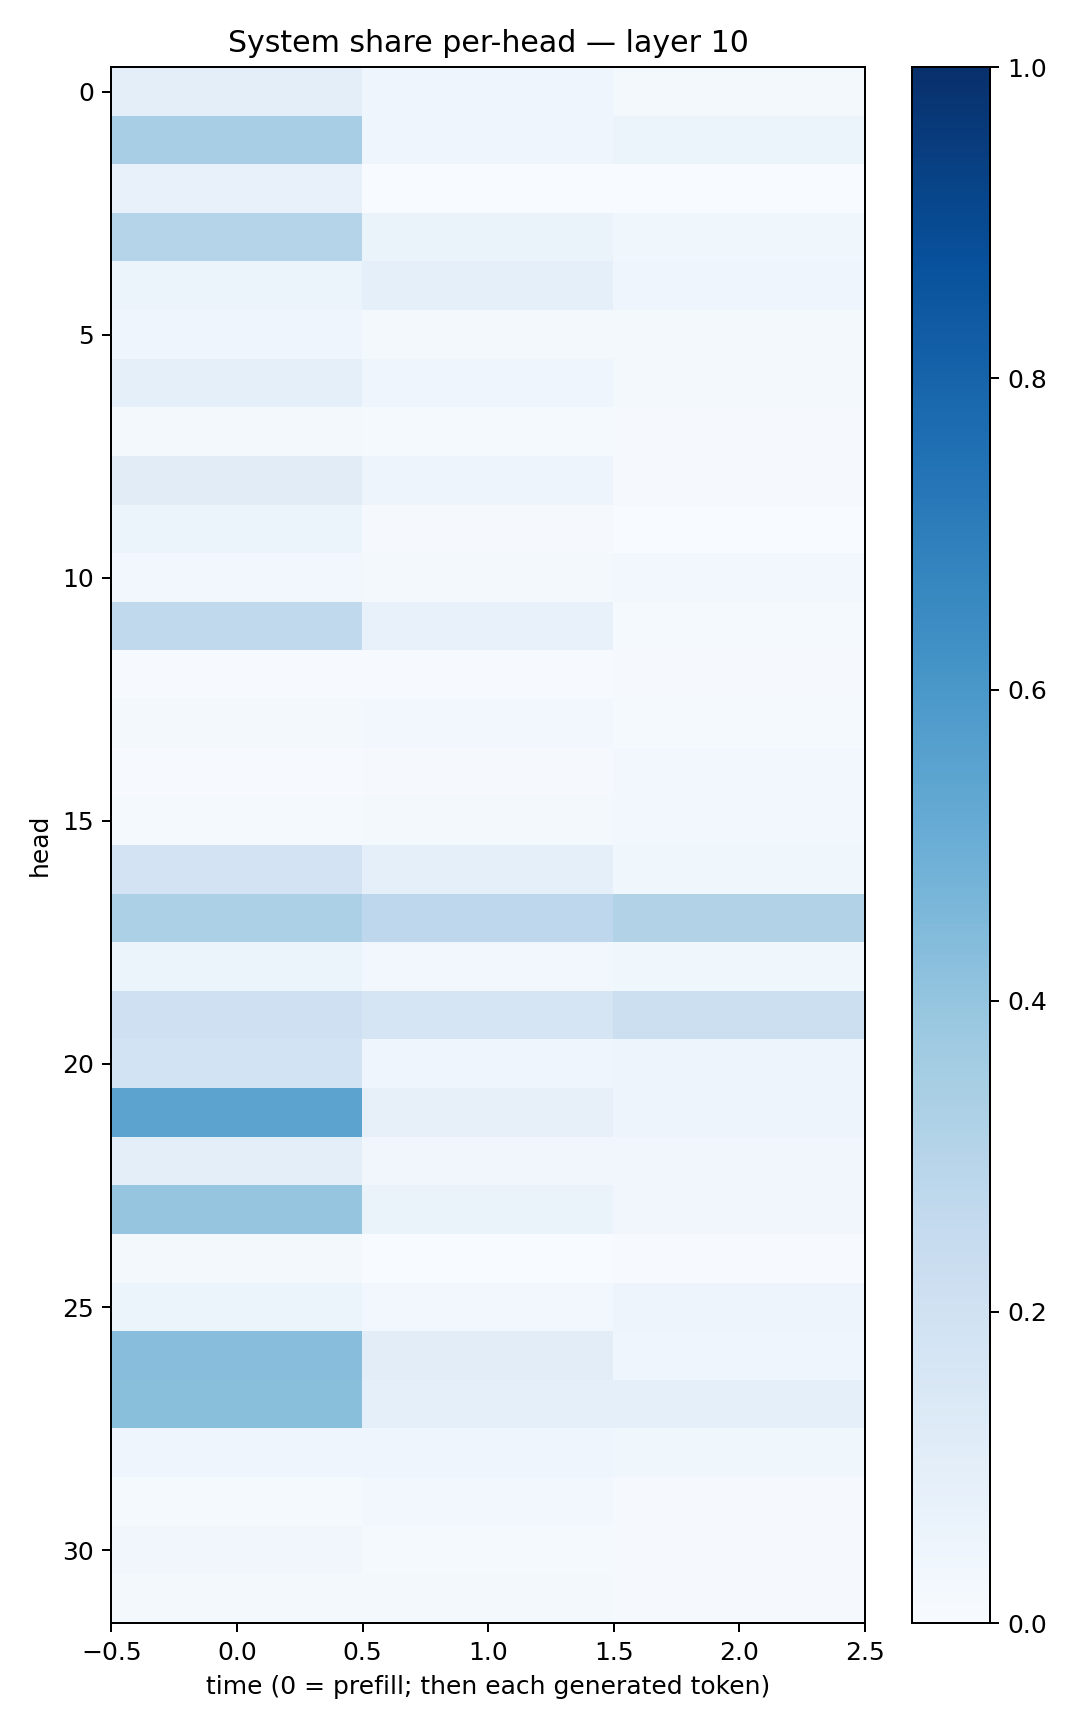

The data file committed next to this chart (first rows):
0.10104519, 0.045843672, 0.01727523
0.3467, 0.04353, 0.0526
0.07434, 0.002255, 0.00233
0.3006, 0.06605, 0.03524
0.05404, 0.0905, 0.04189
0.04273, 0.01653, 0.01863
0.08614, 0.04677, 0.01987
0.0218, 0.01189, 0.01003
0.1121, 0.04689, 0.0101
0.0609, 0.008057, 0.002969
0.02572, 0.02207, 0.02992
0.2619, 0.07337, 0.01393
0.005942, 0.006713, 0.0104
0.01804, 0.02941, 0.0125
0.005315, 0.01147, 0.02941
0.01388, 0.02064, 0.02529
0.1805, 0.08932, 0.03589
0.332, 0.274, 0.3098
0.05145, 0.02732, 0.03576
0.2034, 0.1717, 0.2162
0.185, 0.04451, 0.04781
0.5455, 0.07957, 0.04729
0.09482, 0.03222, 0.03483
0.3981, 0.06504, 0.03494
0.01785, 0.003394, 0.00529
0.05359, 0.02698, 0.05046
0.4294, 0.1041, 0.04484
0.4253, 0.09247, 0.09253
0.04583, 0.04009, 0.0376
0.01424, 0.02723, 0.009931
0.03298, 0.01333, 0.01097
0.02242, 0.02144, 0.01016
